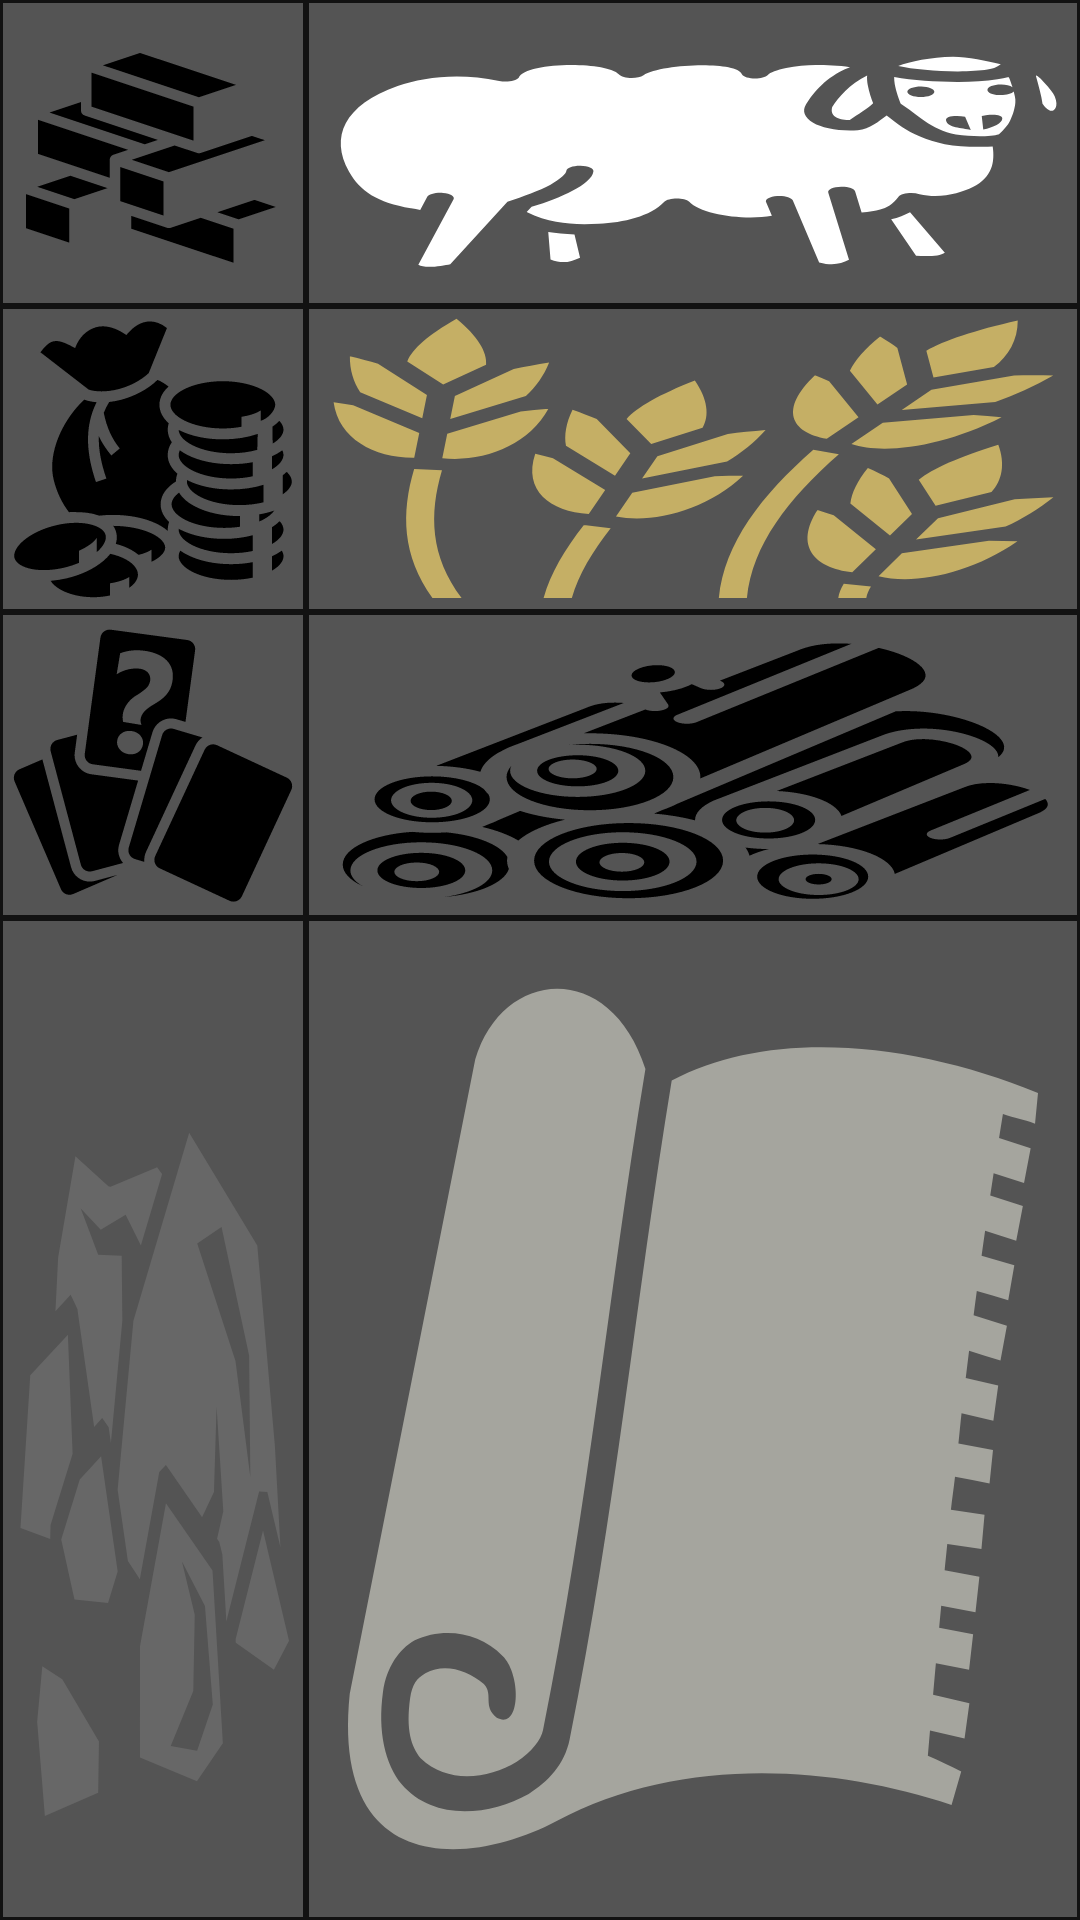

The Android layout XML behind this screen, and the referenced resources:
<!-- AndroidManifest.xml: application theme Theme.boardgamebuddy -->
<!-- res/layout/icon_select.xml -->
<?xml version="1.0" encoding="utf-8"?>
<GridLayout xmlns:android="http://schemas.android.com/apk/res/android"
    xmlns:app="http://schemas.android.com/apk/res-auto"
    android:layout_width="wrap_content"
    android:layout_height="wrap_content"
    android:background="@color/black_l0"
    android:layout_margin="2dp"
    >

    <ImageButton
        android:id="@+id/imageButton1"
        android:layout_width="100dp"
        android:layout_height="100dp"
        android:layout_row="0"
        android:layout_column="0"
        android:layout_gravity="fill"
        android:layout_margin="1dp"
        android:background="@color/black_l3"
        android:scaleType="fitXY"
        app:srcCompat="@drawable/ic_brickres" />

    <ImageButton
        android:id="@+id/imageButton2"
        android:layout_width="100dp"
        android:layout_height="100dp"
        android:layout_row="1"
        android:layout_column="0"
        android:layout_margin="1dp"
        android:layout_gravity="fill"
        android:scaleType="fitXY"
        android:background="@color/black_l3"
        app:srcCompat="@drawable/ic_cashres" />

    <ImageButton
        android:id="@+id/imageButton3"
        android:layout_width="100dp"
        android:layout_height="100dp"
        android:layout_row="2"
        android:layout_column="0"
        android:layout_margin="1dp"
        android:layout_gravity="fill"
        android:scaleType="fitXY"
        android:background="@color/black_l3"
        app:srcCompat="@drawable/ic_genres" />

    <ImageButton
        android:id="@+id/imageButton4"
        android:layout_width="100dp"
        android:layout_height="100dp"
        android:layout_row="0"
        android:layout_column="1"
        android:layout_margin="1dp"
        android:layout_gravity="fill"
        android:scaleType="fitXY"
        android:background="@color/black_l3"
        app:srcCompat="@drawable/ic_sheepres" />

    <ImageButton
        android:id="@+id/imageButton5"
        android:layout_width="100dp"
        android:layout_height="100dp"
        android:layout_row="1"
        android:layout_column="1"
        android:layout_margin="1dp"
        android:layout_gravity="fill"
        android:scaleType="fitXY"
        android:background="@color/black_l3"
        app:srcCompat="@drawable/ic_wheatres" />

    <ImageButton
        android:id="@+id/imageButton6"
        android:layout_width="100dp"
        android:layout_height="100dp"
        android:layout_row="2"
        android:layout_column="1"
        android:layout_gravity="fill"
        android:layout_margin="1dp"
        android:background="@color/black_l3"
        android:scaleType="fitXY"
        app:srcCompat="@drawable/ic_woodres" />

    <ImageButton
        android:id="@+id/imageButton7"
        android:layout_width="100dp"
        android:layout_height="100dp"
        android:layout_row="3"
        android:layout_column="1"
        android:layout_gravity="fill"
        android:layout_margin="1dp"
        android:background="@color/black_l3"
        android:scaleType="fitXY"
        app:srcCompat="@drawable/ic_clothres" />

    <ImageButton
        android:id="@+id/imageButton8"
        android:layout_width="100dp"
        android:layout_height="100dp"
        android:layout_row="3"
        android:layout_column="0"
        android:layout_gravity="fill"
        android:layout_margin="1dp"
        android:background="@color/black_l3"
        android:scaleType="fitXY"
        app:srcCompat="@drawable/ic_stoneres" />

</GridLayout>
<!-- resources referenced by this layout -->
<resources>
  <color name="black_l0">#121212</color>
  <color name="black_l3">#545454</color>
  <!-- drawable ic_brickres: vector/xml drawable (drawable, 2302 chars, omitted) -->
  <!-- drawable ic_cashres: vector/xml drawable (drawable, 4393 chars, omitted) -->
  <!-- drawable ic_clothres: vector/xml drawable (drawable, 2328 chars, omitted) -->
  <!-- drawable ic_genres: vector/xml drawable (drawable, 2526 chars, omitted) -->
  <!-- drawable ic_sheepres: vector/xml drawable (drawable, 3047 chars, omitted) -->
  <!-- drawable ic_stoneres (drawable) -->
  <vector xmlns:android="http://schemas.android.com/apk/res/android"
      android:width="512dp"
      android:height="512dp"
      android:viewportWidth="512"
      android:viewportHeight="512">
    <path
        android:pathData="M317.727,108.904l-95.192,96.592 -26.93,86.815 17.54,36.723 20.417,9.287 33.182,-55.082 11.297,-3.61 61.75,26.85 20.26,-12.998 4.47,-43.7 11.42,53.634 -10.622,14.162 3.772,1.64 5.238,6.5 6.832,34.343 55.977,-66.775 13.98,0.23 22.397,28.575 -9.453,-52.244L434.01,166.81l-116.28,-57.906zM123.61,120.896L94.08,173l-4.603,27.62 25.98,-8.442 11.704,7.377 0.084,0.634 28.295,59.865 13.773,-4.543 10.94,4.668 3.922,8.21 19.517,-62.917 -1.074,-33.336 -40.15,-0.522 -29.732,-23.78 34.06,10.888 42.49,-7.727 26.034,15.88 36.282,-36.815c-2.777,-1.18 -5.615,-2.356 -8.58,-3.52l-79.58,10.126 -3.528,-0.25 -56.307,-15.52zM372.94,157.318l47.058,66.02 2.107,62.51 -25.283,-59.698 -65.322,-60.404 41.44,-8.428zM110.74,212.638l-64.234,20.876 -16.71,78.552 50.794,5.582 0.596,-7.14 37.662,-36.707 -8.108,-61.16zM167.428,275.088l-36.44,12.016 -31.644,30.84 22.588,30.867 57.326,1.74 16.5,-16.16 -28.33,-59.302zM278.094,299.278l-44.307,73.546 -0.033,57.14 97.264,12.216 44.242,-19.528 -17.666,-88.806 -79.5,-34.567zM443.8,313.36l-46.843,55.876 0.287,1.774 65.147,13.887 25.78,-14.926 -44.37,-56.613zM305.418,329.25l39.23,22.842 13.41,50.658 -26.82,23.838 -45.015,-2.553 38.562,-28.242 2.483,-39.23 -21.85,-27.312zM67.048,383.088l-8.77,28.51 13.152,48.498 91.037,-11.91 1.32,-26.418 -62.582,-31.995 -34.156,-6.684z"
        android:fillColor="#676767"/>
  </vector>
  <!-- drawable ic_wheatres: vector/xml drawable (drawable, 3439 chars, omitted) -->
  <!-- drawable ic_woodres: vector/xml drawable (drawable, 6937 chars, omitted) -->
  <style name="Theme.boardgamebuddy" parent="Theme.AppCompat.DayNight.DarkActionBar">
          
          <item name="colorPrimary">@color/black_l1</item>
          <item name="colorPrimaryVariant">@color/black_l0</item>
          <item name="colorOnPrimary">@color/white</item>
          
          <item name="android:statusBarColor" tools:targetApi="l">?attr/colorPrimaryVariant</item>
          
          <item name="android:windowBackground">@color/black_l0</item>
          <item name="colorButtonNormal">@color/contrast</item>
          <item name="actionBarSize">70dip</item>
          
          <item name="android:fontFamily">@font/open_sans</item>
      </style>
  <color name="black_l1">#232323</color>
  <color name="white">#FFFFFFFF</color>
  <color name="contrast">#AEADE1</color>
</resources>
